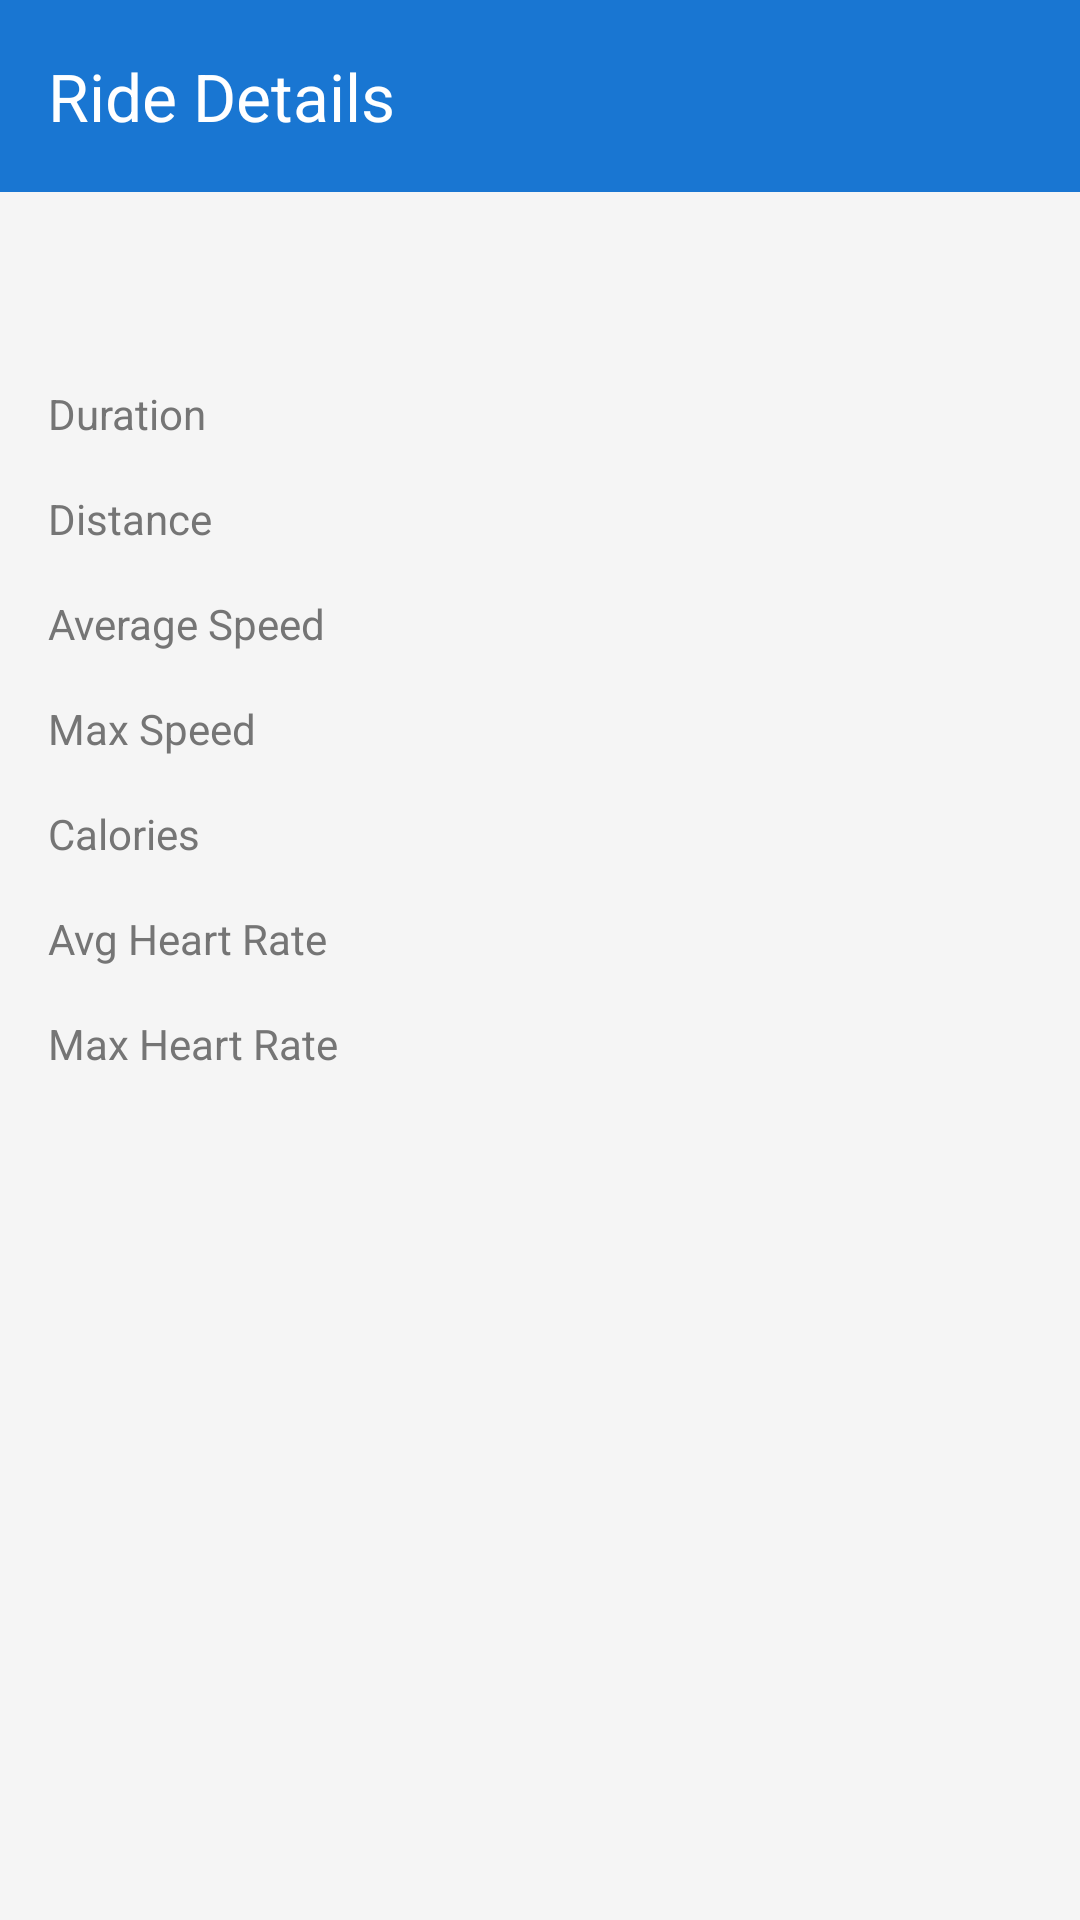

Here is an Android app screen rendered from its layout file. Give the layout XML and the strings, colors and styles it references.
<!-- AndroidManifest.xml: application theme Theme.FinalProject -->
<!-- res/layout/fragment_ride_details.xml -->
<?xml version="1.0" encoding="utf-8"?>
<androidx.coordinatorlayout.widget.CoordinatorLayout xmlns:android="http://schemas.android.com/apk/res/android"
    xmlns:app="http://schemas.android.com/apk/res-auto"
    xmlns:tools="http://schemas.android.com/tools"
    android:layout_width="match_parent"
    android:layout_height="match_parent">

    <com.google.android.material.appbar.AppBarLayout
        android:layout_width="match_parent"
        android:layout_height="wrap_content">

        <com.google.android.material.appbar.MaterialToolbar
            android:id="@+id/toolbar"
            android:layout_width="match_parent"
            android:layout_height="?attr/actionBarSize"
            android:background="?attr/colorPrimary"
            app:navigationIcon="@drawable/ic_back"
            app:title="Ride Details"
            app:titleTextColor="@color/text_on_primary" />

    </com.google.android.material.appbar.AppBarLayout>

    <androidx.core.widget.NestedScrollView
        android:layout_width="match_parent"
        android:layout_height="match_parent"
        app:layout_behavior="@string/appbar_scrolling_view_behavior">

        <LinearLayout
            android:layout_width="match_parent"
            android:layout_height="wrap_content"
            android:orientation="vertical"
            android:padding="16dp">

            
            <TextView
                android:id="@+id/tv_ride_date"
                android:layout_width="wrap_content"
                android:layout_height="wrap_content"
                android:layout_gravity="center"
                android:layout_marginBottom="24dp"
                android:textColor="@color/text_primary"
                android:textSize="18sp"
                android:textStyle="bold"
                tools:text="Dec 15, 2023 14:30" />

            
            <GridLayout
                android:layout_width="match_parent"
                android:layout_height="wrap_content"
                android:columnCount="2"
                android:rowCount="4">

                
                <TextView
                    android:layout_width="0dp"
                    android:layout_height="wrap_content"
                    android:layout_columnWeight="1"
                    android:layout_marginEnd="8dp"
                    android:text="@string/ride_duration"
                    android:textColor="@color/text_secondary" />

                <TextView
                    android:id="@+id/tv_duration"
                    android:layout_width="0dp"
                    android:layout_height="wrap_content"
                    android:layout_columnWeight="1"
                    android:layout_marginStart="8dp"
                    android:textColor="@color/text_primary"
                    tools:text="45m 30s" />

                
                <TextView
                    android:layout_width="0dp"
                    android:layout_height="wrap_content"
                    android:layout_columnWeight="1"
                    android:layout_marginEnd="8dp"
                    android:layout_marginTop="16dp"
                    android:text="@string/ride_distance"
                    android:textColor="@color/text_secondary" />

                <TextView
                    android:id="@+id/tv_distance"
                    android:layout_width="0dp"
                    android:layout_height="wrap_content"
                    android:layout_columnWeight="1"
                    android:layout_marginStart="8dp"
                    android:layout_marginTop="16dp"
                    android:textColor="@color/text_primary"
                    tools:text="15.5 km" />

                
                <TextView
                    android:layout_width="0dp"
                    android:layout_height="wrap_content"
                    android:layout_columnWeight="1"
                    android:layout_marginEnd="8dp"
                    android:layout_marginTop="16dp"
                    android:text="@string/ride_average_speed"
                    android:textColor="@color/text_secondary" />

                <TextView
                    android:id="@+id/tv_average_speed"
                    android:layout_width="0dp"
                    android:layout_height="wrap_content"
                    android:layout_columnWeight="1"
                    android:layout_marginStart="8dp"
                    android:layout_marginTop="16dp"
                    android:textColor="@color/text_primary"
                    tools:text="20.5 km/h" />

                
                <TextView
                    android:layout_width="0dp"
                    android:layout_height="wrap_content"
                    android:layout_columnWeight="1"
                    android:layout_marginEnd="8dp"
                    android:layout_marginTop="16dp"
                    android:text="@string/ride_max_speed"
                    android:textColor="@color/text_secondary" />

                <TextView
                    android:id="@+id/tv_max_speed"
                    android:layout_width="0dp"
                    android:layout_height="wrap_content"
                    android:layout_columnWeight="1"
                    android:layout_marginStart="8dp"
                    android:layout_marginTop="16dp"
                    android:textColor="@color/text_primary"
                    tools:text="35.2 km/h" />

                
                <TextView
                    android:layout_width="0dp"
                    android:layout_height="wrap_content"
                    android:layout_columnWeight="1"
                    android:layout_marginEnd="8dp"
                    android:layout_marginTop="16dp"
                    android:text="@string/ride_calories"
                    android:textColor="@color/text_secondary" />

                <TextView
                    android:id="@+id/tv_calories"
                    android:layout_width="0dp"
                    android:layout_height="wrap_content"
                    android:layout_columnWeight="1"
                    android:layout_marginStart="8dp"
                    android:layout_marginTop="16dp"
                    android:textColor="@color/text_primary"
                    tools:text="450 kcal" />

                
                <TextView
                    android:layout_width="0dp"
                    android:layout_height="wrap_content"
                    android:layout_columnWeight="1"
                    android:layout_marginEnd="8dp"
                    android:layout_marginTop="16dp"
                    android:text="@string/ride_average_heart_rate"
                    android:textColor="@color/text_secondary" />

                <TextView
                    android:id="@+id/tv_average_heart_rate"
                    android:layout_width="0dp"
                    android:layout_height="wrap_content"
                    android:layout_columnWeight="1"
                    android:layout_marginStart="8dp"
                    android:layout_marginTop="16dp"
                    android:textColor="@color/text_primary"
                    tools:text="145 bpm" />

                
                <TextView
                    android:layout_width="0dp"
                    android:layout_height="wrap_content"
                    android:layout_columnWeight="1"
                    android:layout_marginEnd="8dp"
                    android:layout_marginTop="16dp"
                    android:text="@string/ride_max_heart_rate"
                    android:textColor="@color/text_secondary" />

                <TextView
                    android:id="@+id/tv_max_heart_rate"
                    android:layout_width="0dp"
                    android:layout_height="wrap_content"
                    android:layout_columnWeight="1"
                    android:layout_marginStart="8dp"
                    android:layout_marginTop="16dp"
                    android:textColor="@color/text_primary"
                    tools:text="175 bpm" />

            </GridLayout>

        </LinearLayout>

    </androidx.core.widget.NestedScrollView>

</androidx.coordinatorlayout.widget.CoordinatorLayout>
<!-- resources referenced by this layout -->
<resources>
  <color name="text_on_primary">#FFFFFF</color>
  <color name="text_primary">#212121</color>
  <color name="text_secondary">#757575</color>
  <string name="ride_average_heart_rate">Avg Heart Rate</string>
  <string name="ride_average_speed">Average Speed</string>
  <string name="ride_calories">Calories</string>
  <string name="ride_distance">Distance</string>
  <string name="ride_duration">Duration</string>
  <string name="ride_max_heart_rate">Max Heart Rate</string>
  <string name="ride_max_speed">Max Speed</string>
  <style name="Theme.FinalProject" parent="Base.Theme.FinalProject" />
  <style name="Base.Theme.FinalProject" parent="Theme.Material3.DayNight.NoActionBar">
          
          <item name="colorPrimary">@color/primary_color</item>
          <item name="colorPrimaryVariant">@color/primary_variant</item>
          <item name="colorOnPrimary">@color/text_on_primary</item>
          
          
          <item name="colorSecondary">@color/secondary_color</item>
          <item name="colorSecondaryVariant">@color/secondary_dark</item>
          <item name="colorOnSecondary">@color/text_on_primary</item>
          
          
          <item name="android:colorBackground">@color/background_color</item>
          <item name="colorSurface">@color/surface_color</item>
          <item name="colorOnSurface">@color/text_on_surface</item>
          
          
          <item name="android:statusBarColor">@color/primary_dark</item>
          <item name="android:windowLightStatusBar">false</item>
          
          
          <item name="android:navigationBarColor">@color/surface_color</item>
          <item name="android:windowLightNavigationBar">true</item>
      </style>
  <color name="primary_color">#1976D2</color>
  <color name="primary_variant">#1565C0</color>
  <color name="secondary_color">#FF6F00</color>
  <color name="secondary_dark">#E65100</color>
  <color name="background_color">#F5F5F5</color>
  <color name="surface_color">#FFFFFF</color>
  <color name="text_on_surface">#000000</color>
  <color name="primary_dark">#0D47A1</color>
</resources>
